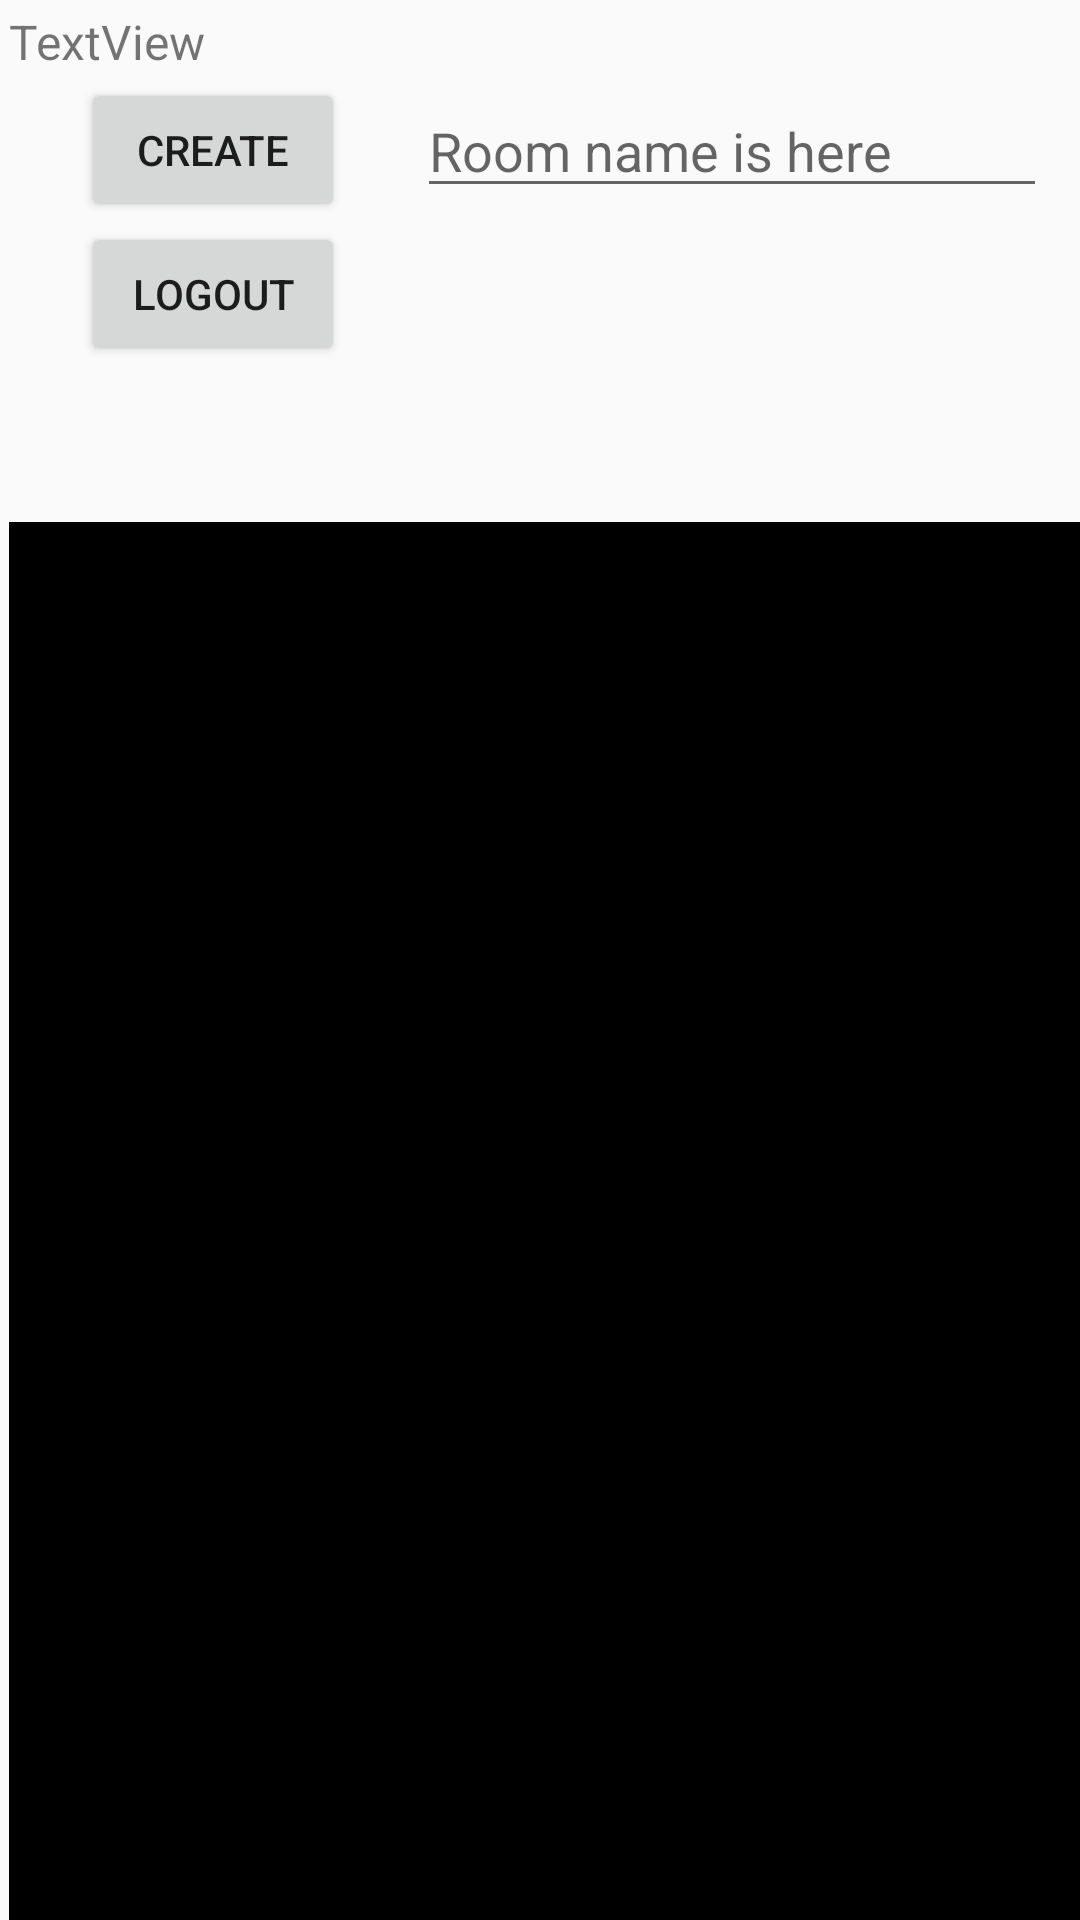

Android layout source for this screen:
<!-- AndroidManifest.xml: application theme Theme.AndroidStudioFinalProject -->
<!-- res/layout/activity_chat.xml -->
<?xml version="1.0" encoding="utf-8"?>
<androidx.constraintlayout.widget.ConstraintLayout xmlns:android="http://schemas.android.com/apk/res/android"
    xmlns:app="http://schemas.android.com/apk/res-auto"
    xmlns:tools="http://schemas.android.com/tools"
    android:layout_width="match_parent"
    android:layout_height="match_parent">

    <EditText
        android:id="@+id/id_createRoomField"
        android:layout_width="wrap_content"
        android:layout_height="wrap_content"
        android:layout_marginStart="24dp"
        android:layout_marginTop="28dp"
        android:ems="10"
        android:hint="Room name is here"
        android:inputType="text"
        app:layout_constraintStart_toEndOf="@+id/id_createButton"
        app:layout_constraintTop_toTopOf="parent" />

    <Button
        android:id="@+id/id_createButton"
        android:layout_width="wrap_content"
        android:layout_height="wrap_content"
        android:layout_marginStart="27dp"
        android:layout_marginTop="26dp"
        android:text="Create"
        app:layout_constraintStart_toStartOf="parent"
        app:layout_constraintTop_toTopOf="parent" />

    <Button
        android:id="@+id/id_logout"
        android:layout_width="wrap_content"
        android:layout_height="wrap_content"
        android:layout_marginStart="27dp"
        android:text="Logout"
        app:layout_constraintStart_toStartOf="parent"
        app:layout_constraintTop_toBottomOf="@+id/id_createButton" />

    <androidx.recyclerview.widget.RecyclerView
        android:id="@+id/id_textViewChatsRecyclerView"
        android:layout_width="412dp"
        android:layout_height="555dp"
        android:layout_marginStart="3dp"
        android:layout_marginTop="52dp"
        android:background="#000000"
        app:layout_constraintStart_toStartOf="parent"
        app:layout_constraintTop_toBottomOf="@+id/id_logout" />

    <TextView
        android:id="@+id/id_nameOnchatText"
        android:layout_width="380dp"
        android:layout_height="23dp"
        android:layout_marginStart="3dp"
        android:layout_marginTop="3dp"
        android:text="TextView"
        android:textSize="16sp"
        app:layout_constraintStart_toStartOf="parent"
        app:layout_constraintTop_toTopOf="parent" />

</androidx.constraintlayout.widget.ConstraintLayout>
<!-- resources referenced by this layout -->
<resources>
  <style name="Theme.AndroidStudioFinalProject" parent="Base.Theme.AndroidStudioFinalProject" />
  <style name="Base.Theme.AndroidStudioFinalProject" parent="Theme.AppCompat.DayNight">
          
          
      </style>
</resources>
